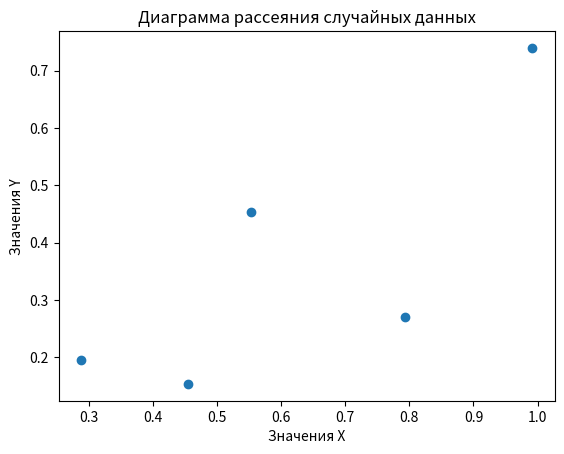

Source code (Python):
import numpy as np
import matplotlib.pyplot as plt

x = np.random.rand(5)
y = np.random.rand(5)

plt.scatter(x, y)

plt.title("Диаграмма рассеяния случайных данных")
plt.xlabel("Значения X")
plt.ylabel("Значения Y")

plt.show()
